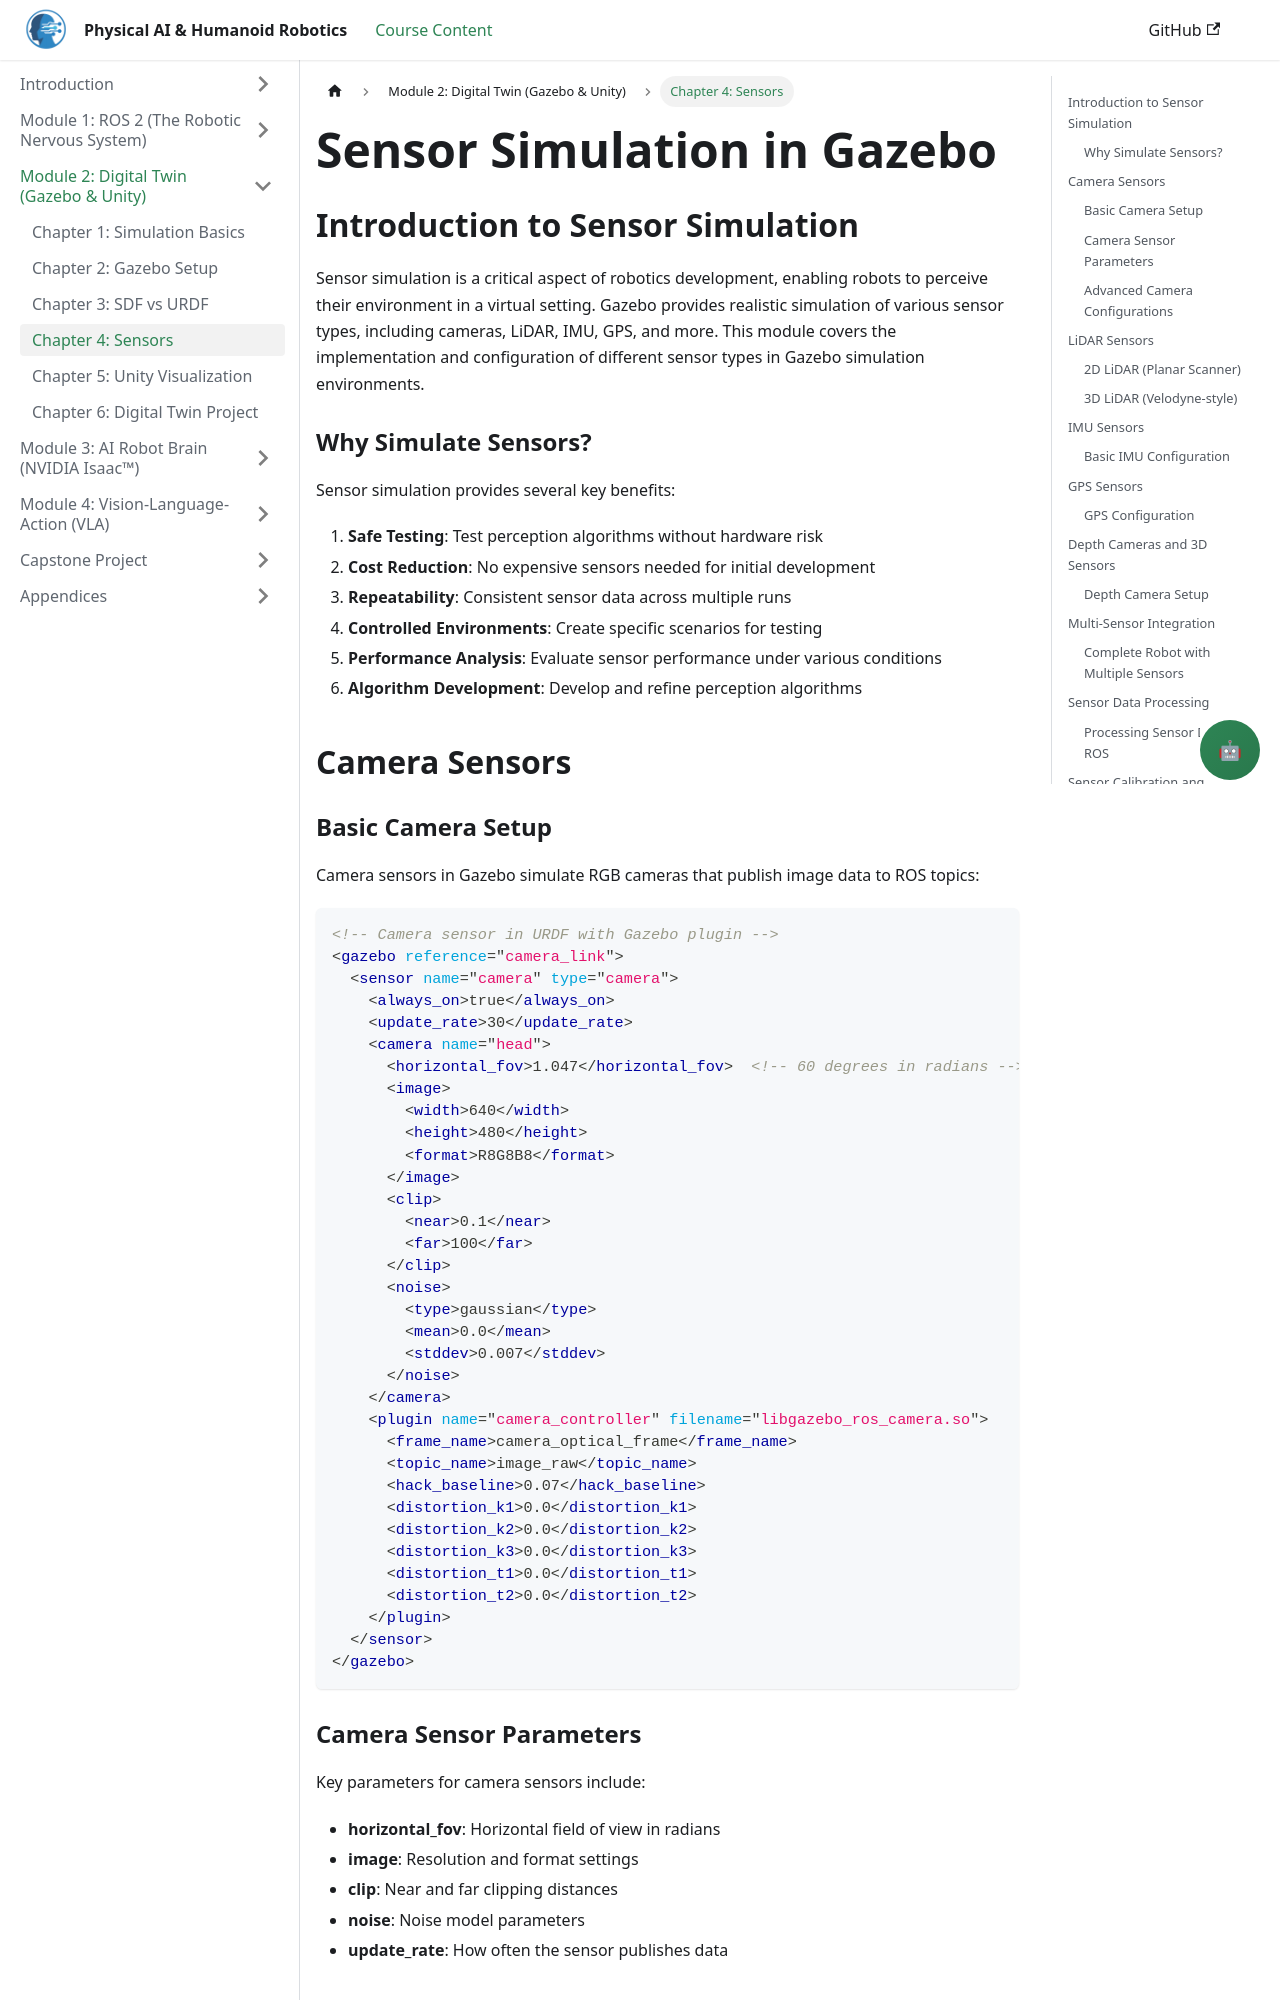

repository: Maryamhussan/Physical-AI-And-Humanoid-Robotics · page: docs/module-2-digital-twin/sensors.html · generator: docusaurus

---
title: Sensor Simulation in Gazebo
sidebar_position: 4
---

# Sensor Simulation in Gazebo

## Introduction to Sensor Simulation

Sensor simulation is a critical aspect of robotics development, enabling robots to perceive their environment in a virtual setting. Gazebo provides realistic simulation of various sensor types, including cameras, LiDAR, IMU, GPS, and more. This module covers the implementation and configuration of different sensor types in Gazebo simulation environments.

### Why Simulate Sensors?

Sensor simulation provides several key benefits:

1. **Safe Testing**: Test perception algorithms without hardware risk
2. **Cost Reduction**: No expensive sensors needed for initial development
3. **Repeatability**: Consistent sensor data across multiple runs
4. **Controlled Environments**: Create specific scenarios for testing
5. **Performance Analysis**: Evaluate sensor performance under various conditions
6. **Algorithm Development**: Develop and refine perception algorithms

## Camera Sensors

### Basic Camera Setup

Camera sensors in Gazebo simulate RGB cameras that publish image data to ROS topics:

```xml
<!-- Camera sensor in URDF with Gazebo plugin -->
<gazebo reference="camera_link">
  <sensor name="camera" type="camera">
    <always_on>true</always_on>
    <update_rate>30</update_rate>
    <camera name="head">
      <horizontal_fov>1.047</horizontal_fov>  <!-- 60 degrees in radians -->
      <image>
        <width>640</width>
        <height>480</height>
        <format>R8G8B8</format>
      </image>
      <clip>
        <near>0.1</near>
        <far>100</far>
      </clip>
      <noise>
        <type>gaussian</type>
        <mean>0.0</mean>
        <stddev>0.007</stddev>
      </noise>
    </camera>
    <plugin name="camera_controller" filename="libgazebo_ros_camera.so">
      <frame_name>camera_optical_frame</frame_name>
      <topic_name>image_raw</topic_name>
      <hack_baseline>0.07</hack_baseline>
      <distortion_k1>0.0</distortion_k1>
      <distortion_k2>0.0</distortion_k2>
      <distortion_k3>0.0</distortion_k3>
      <distortion_t1>0.0</distortion_t1>
      <distortion_t2>0.0</distortion_t2>
    </plugin>
  </sensor>
</gazebo>
```
